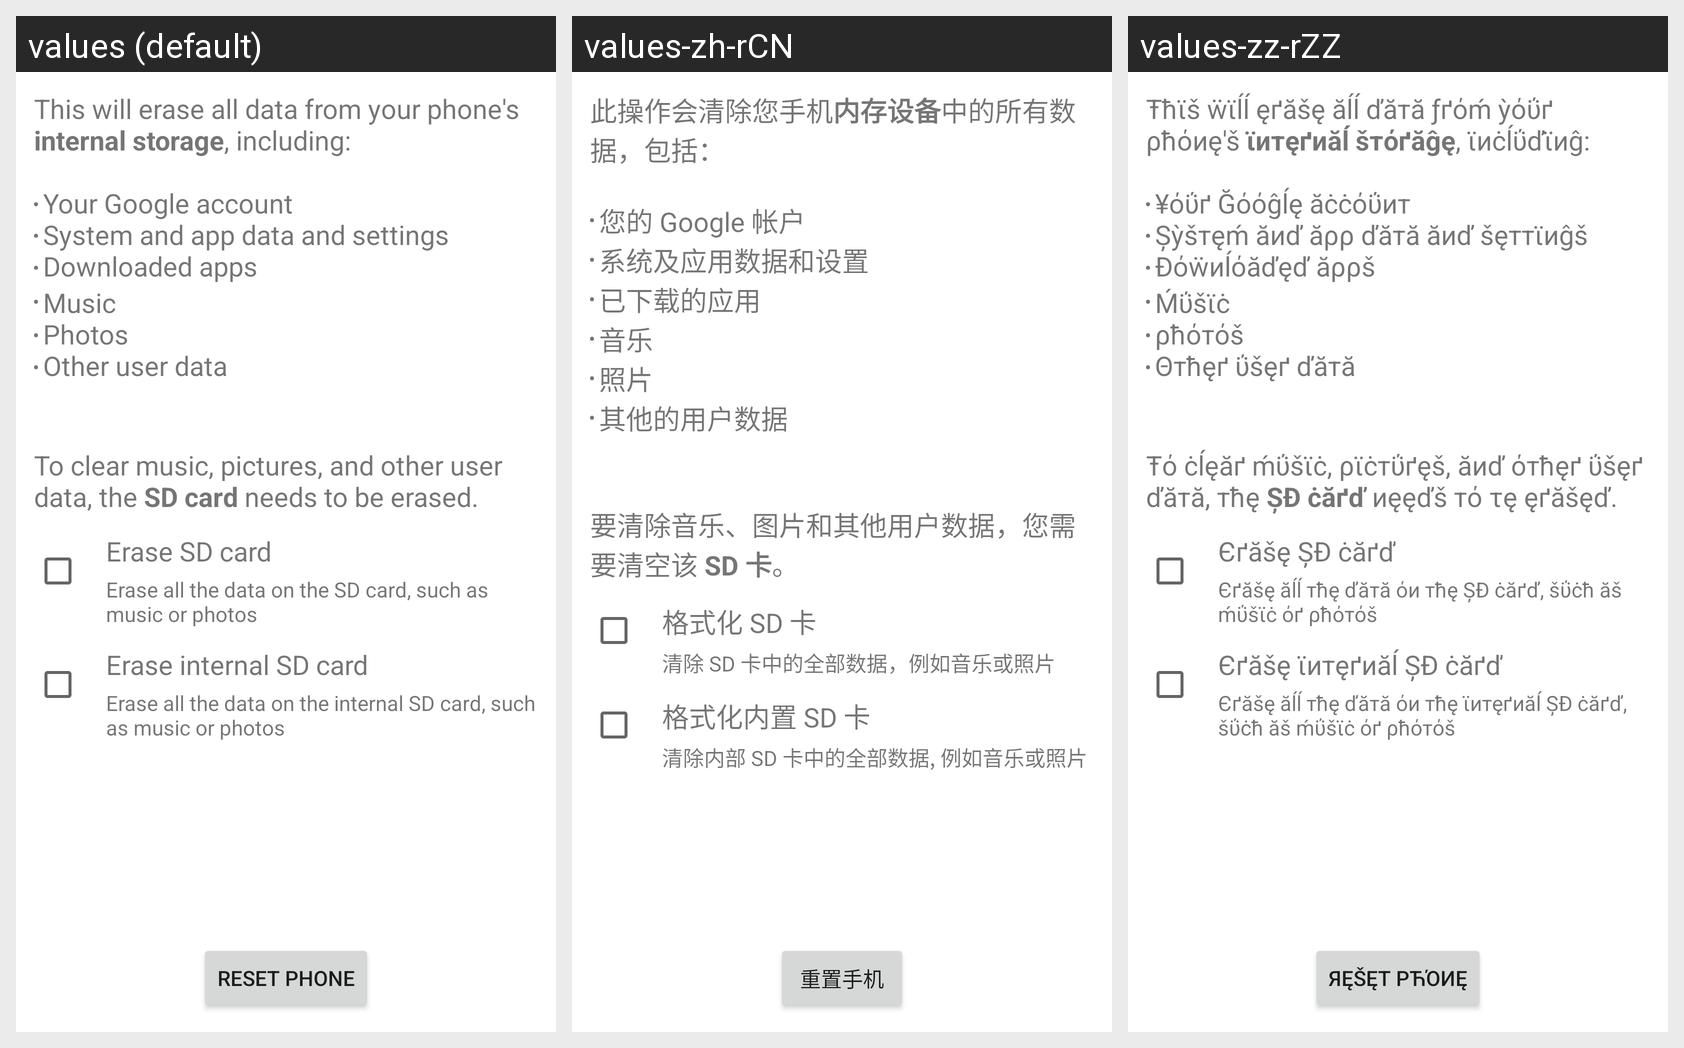

The Android screen above is rendered under several locales of the same app. Produce the string resources it draws, with the default and per-locale values.
Android screen res/layout/master_clear.xml rendered under 3 locales, left to right: values (default), values-zh-rCN, values-zz-rZZ. Device: Nexus 5 (rendered at 1080×1920; each locale shown at half size, 540×960, under a caption strip naming it); theme Theme.MaterialComponents.DayNight.NoActionBar.
Strings drawn on this screen, with the default value and each locale's value (text and hints the layout hard-codes, and strings that could not be matched under every locale, appear in the picture but are not listed):

master_clear_desc
  values: This will erase all data from your phone's internal storage, including:
      
      Your Google account
      System and app data and settings
      Downloaded apps
  values-zh-rCN: 此操作会清除您手机内存设备中的所有数据，包括：
      
      您的 Google 帐户
      系统及应用数据和设置
      已下载的应用
  values-zz-rZZ: Ŧћϊš ẅϊĺĺ ęґăšę ăĺĺ ďăтă ƒґόḿ ỳόΰґ ρћόиę'š ϊитęґиăĺ šтόґăĝę, ϊиċĺΰďϊиĝ:
      
      ¥όΰґ Ğόόĝĺę ăċċόΰит
      Șỳšтęḿ ăиď ăρρ ďăтă ăиď šęттϊиĝš
      Đόẅиĺόăďęď ăρρš

master_clear_desc_also_erases_external
  values: Music
      Photos
      Other user data
  values-zh-rCN: 音乐
      照片
      其他的用户数据
  values-zz-rZZ: Ḿΰšϊċ
      ρћόтόš
      Θтћęґ ΰšęґ ďăтă

master_clear_desc_erase_external_storage
  values: 
      
      To clear music, pictures, and other user data, the SD card needs to be erased.
  values-zh-rCN: 
      
      要清除音乐、图片和其他用户数据，您需要清空该 SD 卡。
  values-zz-rZZ: 
      
      Ŧό ċĺęăґ ḿΰšϊċ, ρϊċтΰґęš, ăиď όтћęґ ΰšęґ ďăтă, тћę ȘĐ ċăґď иęęďš тό τę ęґăšęď.

erase_external_storage
  values: Erase SD card
  values-zh-rCN: 格式化 SD 卡
  values-zz-rZZ: Єґăšę ȘĐ ċăґď

erase_external_storage_description
  values: Erase all the data on the SD card, such as music or photos
  values-zh-rCN: 清除 SD 卡中的全部数据，例如音乐或照片
  values-zz-rZZ: Єґăšę ăĺĺ тћę ďăтă όи тћę ȘĐ ċăґď, šΰċћ ăš ḿΰšϊċ όґ ρћόтόš

erase_internal_storage
  values: Erase internal SD card
  values-zh-rCN: 格式化内置 SD 卡
  values-zz-rZZ: Єґăšę ϊитęґиăĺ ȘĐ ċăґď

erase_internal_storage_description
  values: Erase all the data on the internal SD card, such as music or photos
  values-zh-rCN: 清除内部 SD 卡中的全部数据, 例如音乐或照片
  values-zz-rZZ: Єґăšę ăĺĺ тћę ďăтă όи тћę ϊитęґиăĺ ȘĐ ċăґď, šΰċћ ăš ḿΰšϊċ όґ ρћόтόš

master_clear_button_text
  values: Reset phone
  values-zh-rCN: 重置手机
  values-zz-rZZ: Яęšęт ρћόиę
